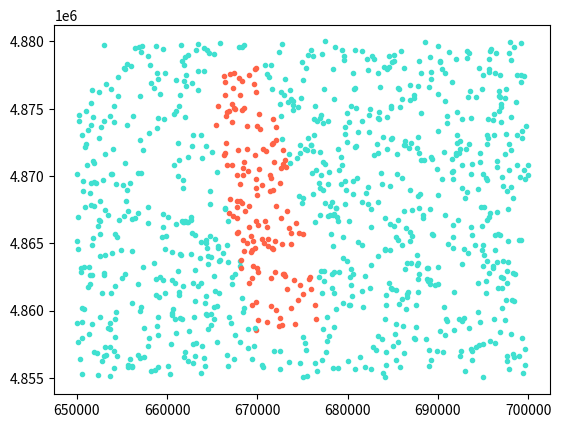

This chart was generated by the following Python code:
import numpy as np
import matplotlib.pyplot as plt
def is_point_in_rotated_box(shape=None, point=None, test=False, plot=False):
    if plot == True:
        assert test == False
    def is_on_right_side(x, y, xy0, xy1):
        x0, y0 = xy0
        x1, y1 = xy1
        a = float(y1 - y0)
        b = float(x0 - x1)
        c = - a*x0 - b*y0
        return a*x + b*y + c >= 0

    def test_point(x, y, vertices):
        num_vert = len(vertices)
        is_right = [is_on_right_side(x, y, vertices[i], vertices[(i + 1) % num_vert]) for i in range(num_vert)]
        all_left = not any(is_right)
        all_right = all(is_right)
        return all_left or all_right

    vertices = [(670273, 4879507), (677241, 4859302), (670388, 4856938), (663420, 4877144)]
    vertices1 = [(670273, 4879507), (677241, 4859302), (670388, 4856938), (663420, 4877144)]
    vertices2 = [(680000, 4872000), (680000, 4879000), (690000, 4879000), (690000, 4872000)]
    vertices3 = [(655000, 4857000), (655000, 4875000), (665000, 4857000)]
    k = np.arange(6)
    r = 8000
    vertices4 = np.vstack([690000 + r * np.cos(k * 2 * np.pi / 6), 4863000 + r * np.sin(k * 2 * np.pi / 6)]).T
    # all_shapes = [vertices1, vertices2, vertices3, vertices4]
    all_shapes = [vertices]

    # for vertices in all_shapes:
    #     plt.plot([x for x, y in vertices] + [vertices[0][0]], [y for x, y in vertices] + [vertices[0][1]], 'g-', lw=3)
    if plot:
        for x, y in shape:
            plt.plot(x, y, 'or')
        x, y = point.x, point.y
        plt.plot(x, y, 'og')
        shape[3], shape[2] = shape[2], shape[3]
        ans = test_point(x, y, shape)
        x, y = 200, 75
        ans2 = test_point(x, y, shape)
        plt.plot(x, y, 'oc')
        plt.title(str(ans) + str(ans2))
        plt.show()
    if test:
        for x, y in zip(np.random.randint(650000, 700000, 1000), np.random.randint(4855000, 4880000, 1000)):
            if not test:
                x, y = point.x, point.y

            color = 'turquoise'
            for vertices in all_shapes:
                if test_point(x, y, vertices):
                    color = 'tomato'
            if test: 
                plt.plot(x, y, '.', color=color)
                # plt.title('point ', str(color))
            if not test:
                return True if color == 'tomato' else False
        plt.show()
    else:
        return test_point(point.x, point.y, shape)

    # plt.gca().set_aspect('equal')

def main():
    is_point_in_rotated_box(test=True)

if __name__ == '__main__':
    main()